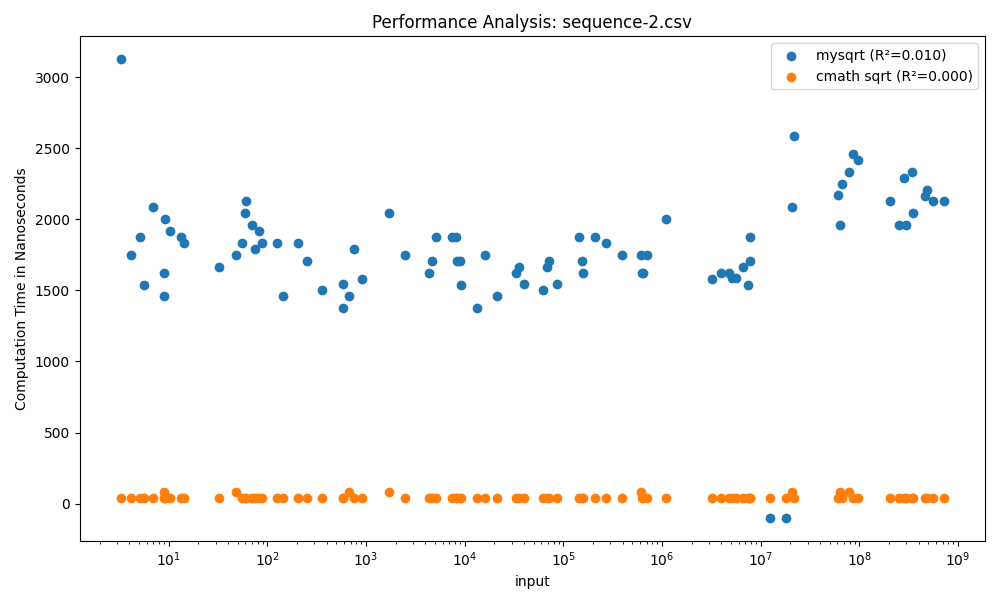

Values plotted in this chart, from the file beside it:
input, mysqrt, cmath sqrt
3.276, 3125, 41
6.964, 2084, 42
10.33, 1917, 41
9.242, 2000, 42
4.158, 1750, 41
5.089, 1875, 42
5.623, 1541, 42
13.29, 1875, 41
8.888, 1625, 42
9.02, 1458, 84
14.4, 1833, 42
58.96, 2042, 42
61.18, 2125, 41
55.86, 1833, 42
87.77, 1834, 42
69.45, 1959, 42
48.31, 1750, 84
74.07, 1792, 42
81.65, 1916, 42
32.39, 1667, 42
125.2, 1833, 42
901.3, 1583, 42
578.6, 1542, 41
143.8, 1459, 41
360.9, 1500, 41
202.4, 1834, 41
674.2, 1458, 83
253.9, 1709, 41
579, 1375, 41
760.2, 1792, 41
1728, 2041, 83
8086, 1875, 42
7366, 1875, 41
4621, 1709, 42
9076, 1709, 42
9114, 1541, 42
4401, 1625, 42
5078, 1875, 42
8353, 1709, 42
2491, 1750, 42
71846, 1708, 42
35790, 1667, 42
16235, 1750, 41
13477, 1375, 42
67886, 1667, 41
87027, 1542, 41
39818, 1542, 42
21452, 1459, 42
62057, 1500, 42
32941, 1625, 41
210010, 1875, 42
607528, 1750, 83
641360, 1625, 42
390124, 1750, 42
268420, 1833, 42
633024, 1625, 41
144890, 1875, 41
157039, 1625, 41
155705, 1708, 42
697868, 1750, 42
... 30 more rows
